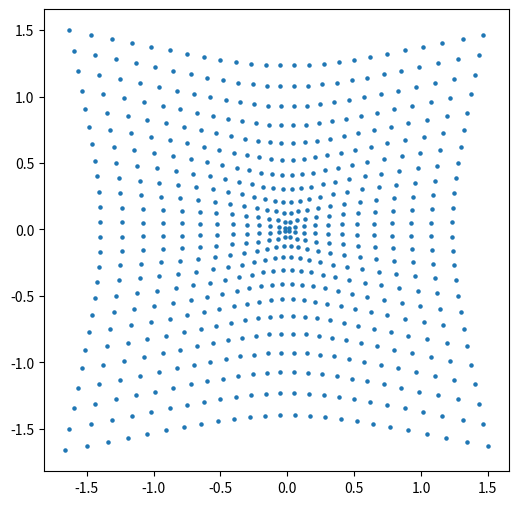

Here is the Python script that generated this plot:

import numpy as np
import matplotlib.pyplot as plt


dx = dy = 0.1

X = np.arange(-1.25, 1.25, dx)
Y = np.arange(-1.25, 1.25, dy)


res = []

for x in X:
	for y in Y:
		res.append([x, y])

res = np.array(res)

x = res[:, 0]
y = res[:, 1]

r = np.sqrt(x * x + y * y)


sinT = r / y
cosT = r / x

r_new = r ** (3./2.)
x_new = r_new / cosT
y_new = r_new / sinT


plt.figure(figsize = (6, 6))

plt.scatter(x_new, y_new, s = 5)

plt.show()



